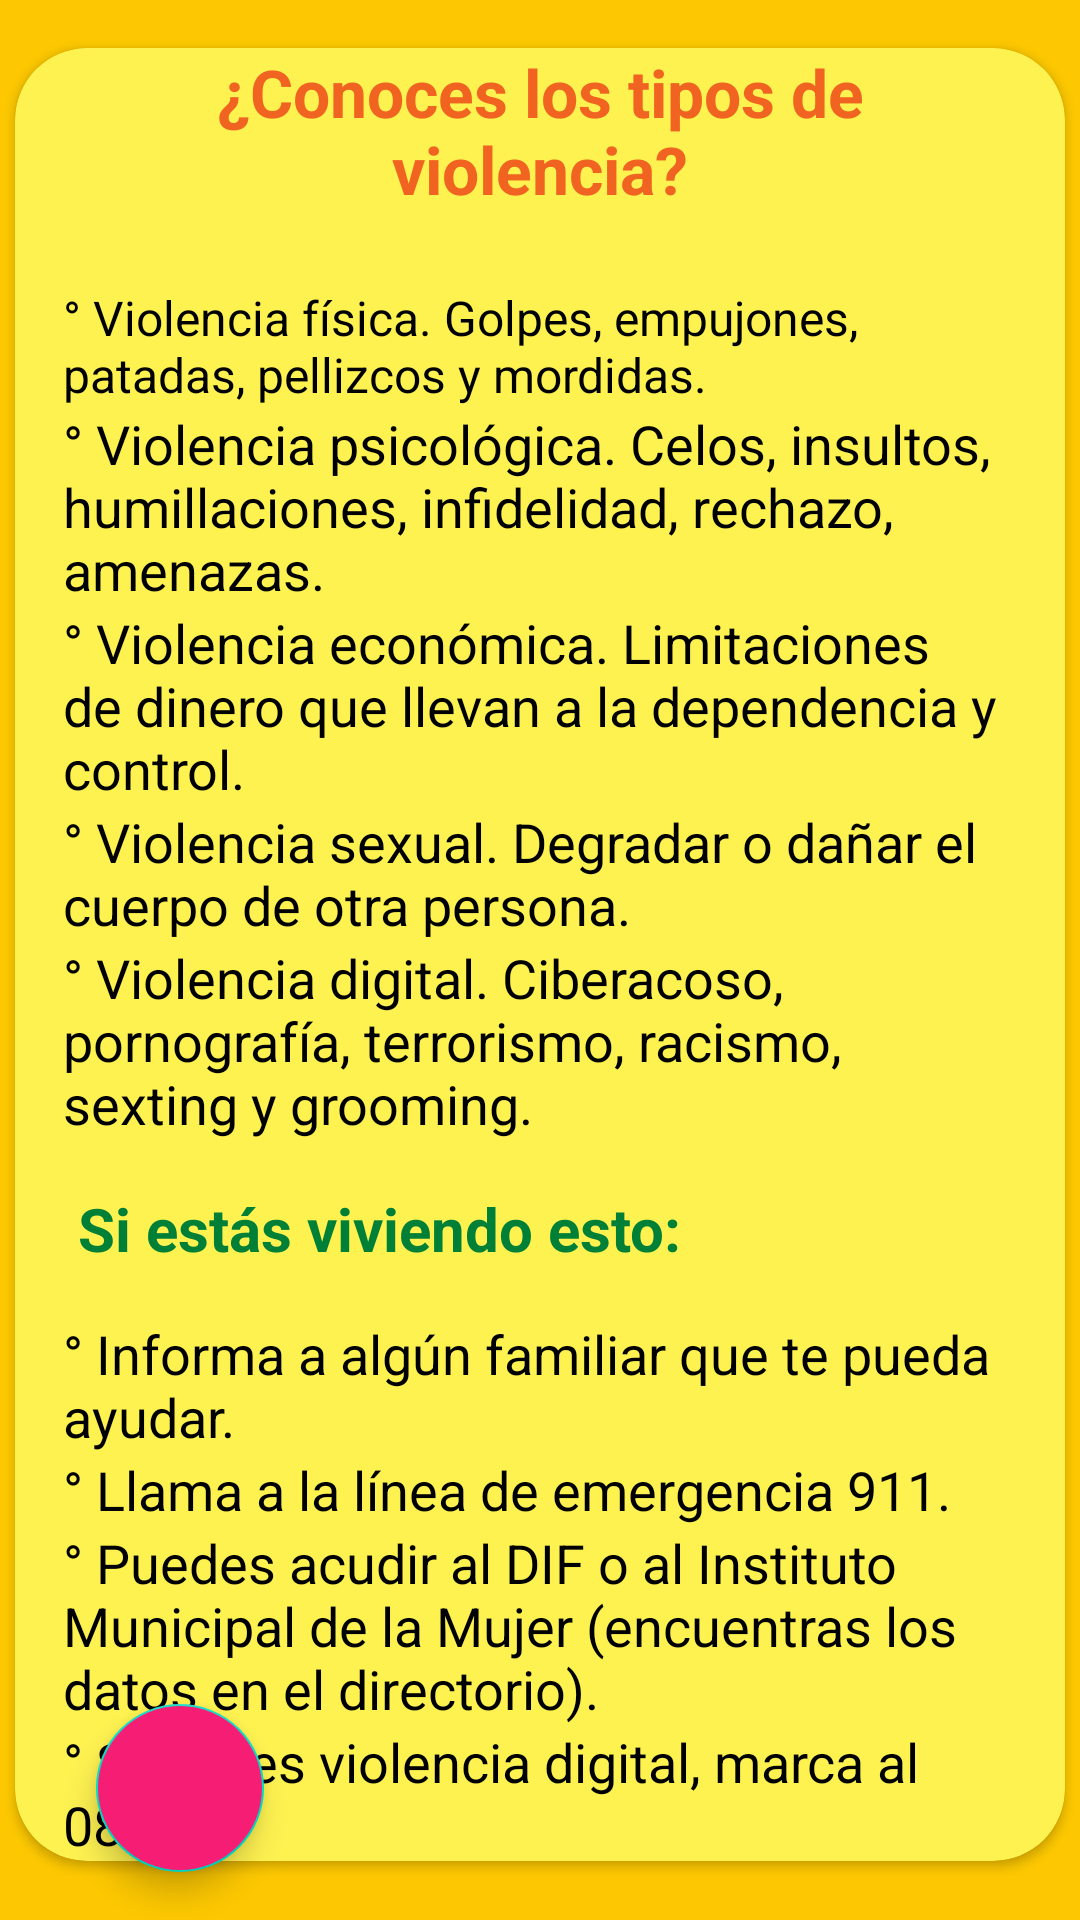

Here is an Android app screen rendered from its layout file. Give the layout XML and the strings, colors and styles it references.
<!-- AndroidManifest.xml: application theme Theme.Lmental -->
<!-- res/layout/activity_familiar_vhelp.xml -->
<?xml version="1.0" encoding="utf-8"?>
<androidx.constraintlayout.widget.ConstraintLayout xmlns:android="http://schemas.android.com/apk/res/android"
    xmlns:app="http://schemas.android.com/apk/res-auto"
    xmlns:tools="http://schemas.android.com/tools"
    android:layout_width="match_parent"
    android:layout_height="match_parent"
    tools:context=".suicide.SecondOption.SOSubOptions.FamProblems.FamiliarVHelp"
    android:background="@color/suicideconduct_subbackground"
    android:layout_margin="16dp">

    <androidx.cardview.widget.CardView
        android:layout_margin="16dp"
        app:layout_constraintTop_toTopOf="parent"
        app:layout_constraintStart_toStartOf="parent"
        app:layout_constraintEnd_toEndOf="parent"
        android:layout_width="350dp"
        app:cardCornerRadius="24dp"
        app:cardBackgroundColor="@color/main_background"
        android:layout_height="wrap_content">

        <LinearLayout
            android:layout_width="wrap_content"
            android:layout_height="wrap_content"
            android:orientation="vertical"
            android:layout_marginHorizontal="16dp">

            <TextView
                android:layout_width="wrap_content"
                android:layout_height="wrap_content"
                android:text="¿Conoces los tipos de violencia?"
                android:gravity="center"
                android:textSize="22dp"
                android:textStyle="bold"
                android:textColor="#F16321"/>

            <TextView
                android:layout_marginTop="24dp"
                android:layout_width="wrap_content"
                android:layout_height="wrap_content"
                android:text="° Violencia física. Golpes, empujones, patadas, pellizcos y mordidas."
                android:gravity="start"
                android:textSize="16dp"
                android:textColor="@color/black"/>

            <TextView
                android:layout_width="wrap_content"
                android:layout_height="wrap_content"
                android:text="° Violencia psicológica. Celos, insultos, humillaciones, infidelidad, rechazo, amenazas."
                android:gravity="start"
                android:textSize="18dp"
                android:textColor="@color/black"/>

            <TextView
                android:layout_width="wrap_content"
                android:layout_height="wrap_content"
                android:text="° Violencia económica. Limitaciones de dinero que llevan a la dependencia y control."
                android:gravity="start"
                android:textSize="18dp"
                android:textColor="@color/black"/>

            <TextView
                android:layout_width="wrap_content"
                android:layout_height="wrap_content"
                android:text="° Violencia sexual. Degradar o dañar el cuerpo de otra persona."
                android:gravity="start"
                android:textSize="18dp"
                android:textColor="@color/black"/>

            <TextView
                android:layout_width="wrap_content"
                android:layout_height="wrap_content"
                android:text="° Violencia digital. Ciberacoso, pornografía, terrorismo, racismo, sexting y grooming."
                android:gravity="start"
                android:textSize="18dp"
                android:textColor="@color/black"/>


            <TextView
                android:layout_marginVertical="16dp"
                android:layout_width="wrap_content"
                android:layout_height="wrap_content"
                android:text=" Si estás viviendo esto:"
                android:textStyle="bold"
                android:textSize="20dp"
                android:textColor="#008037"
                android:gravity="center"/>

            <TextView
                android:layout_width="wrap_content"
                android:layout_height="wrap_content"
                android:text="° Informa a algún familiar que te pueda ayudar."
                android:gravity="start"
                android:textSize="18dp"
                android:textColor="@color/black"/>


            <TextView
                android:layout_width="wrap_content"
                android:layout_height="wrap_content"
                android:text="° Llama a la línea de emergencia 911."
                android:gravity="start"
                android:textSize="18dp"
                android:textColor="@color/black"/>


            <TextView
                android:layout_width="wrap_content"
                android:layout_height="wrap_content"
                android:text="° Puedes acudir al DIF o al Instituto Municipal de la Mujer (encuentras los datos en el directorio)."
                android:gravity="start"
                android:textSize="18dp"
                android:textColor="@color/black"/>


            <TextView
                android:layout_width="wrap_content"
                android:layout_height="wrap_content"
                android:text="° Si sufres violencia digital, marca al 088."
                android:gravity="start"
                android:textSize="18dp"
                android:textColor="@color/black"/>

        </LinearLayout>

    </androidx.cardview.widget.CardView>

    <com.google.android.material.floatingactionbutton.FloatingActionButton
        android:id="@+id/fabFamiliarVHelpReturn"
        android:layout_width="wrap_content"
        android:layout_height="wrap_content"
        android:layout_marginRight="128dp"
        android:layout_marginTop="32dp"
        android:layout_marginBottom="16dp"
        android:backgroundTint="#F61E74"
        android:src="@drawable/ic_return"
        app:layout_constraintStart_toStartOf="parent"
        app:layout_constraintBottom_toBottomOf="parent"
        android:layout_marginStart="32dp"/>
</androidx.constraintlayout.widget.ConstraintLayout>
<!-- resources referenced by this layout -->
<resources>
  <color name="black">#FF000000</color>
  <color name="main_background">#FEF251</color>
  <color name="suicideconduct_subbackground">#FDC801</color>
  <style name="Theme.Lmental" parent="Theme.MaterialComponents.DayNight.DarkActionBar">
          
          <item name="colorPrimary">@color/purple_500</item>
          <item name="colorPrimaryVariant">@color/purple_700</item>
          <item name="colorOnPrimary">@color/white</item>
          
          <item name="colorSecondary">@color/teal_200</item>
          <item name="colorSecondaryVariant">@color/teal_700</item>
          <item name="colorOnSecondary">@color/black</item>
          
          <item name="android:statusBarColor">?attr/colorPrimaryVariant</item>
          
      </style>
  <color name="purple_500">#FF6200EE</color>
  <color name="purple_700">#FF3700B3</color>
  <color name="white">#FFFFFFFF</color>
  <color name="teal_200">#FF03DAC5</color>
  <color name="teal_700">#FF018786</color>
</resources>
